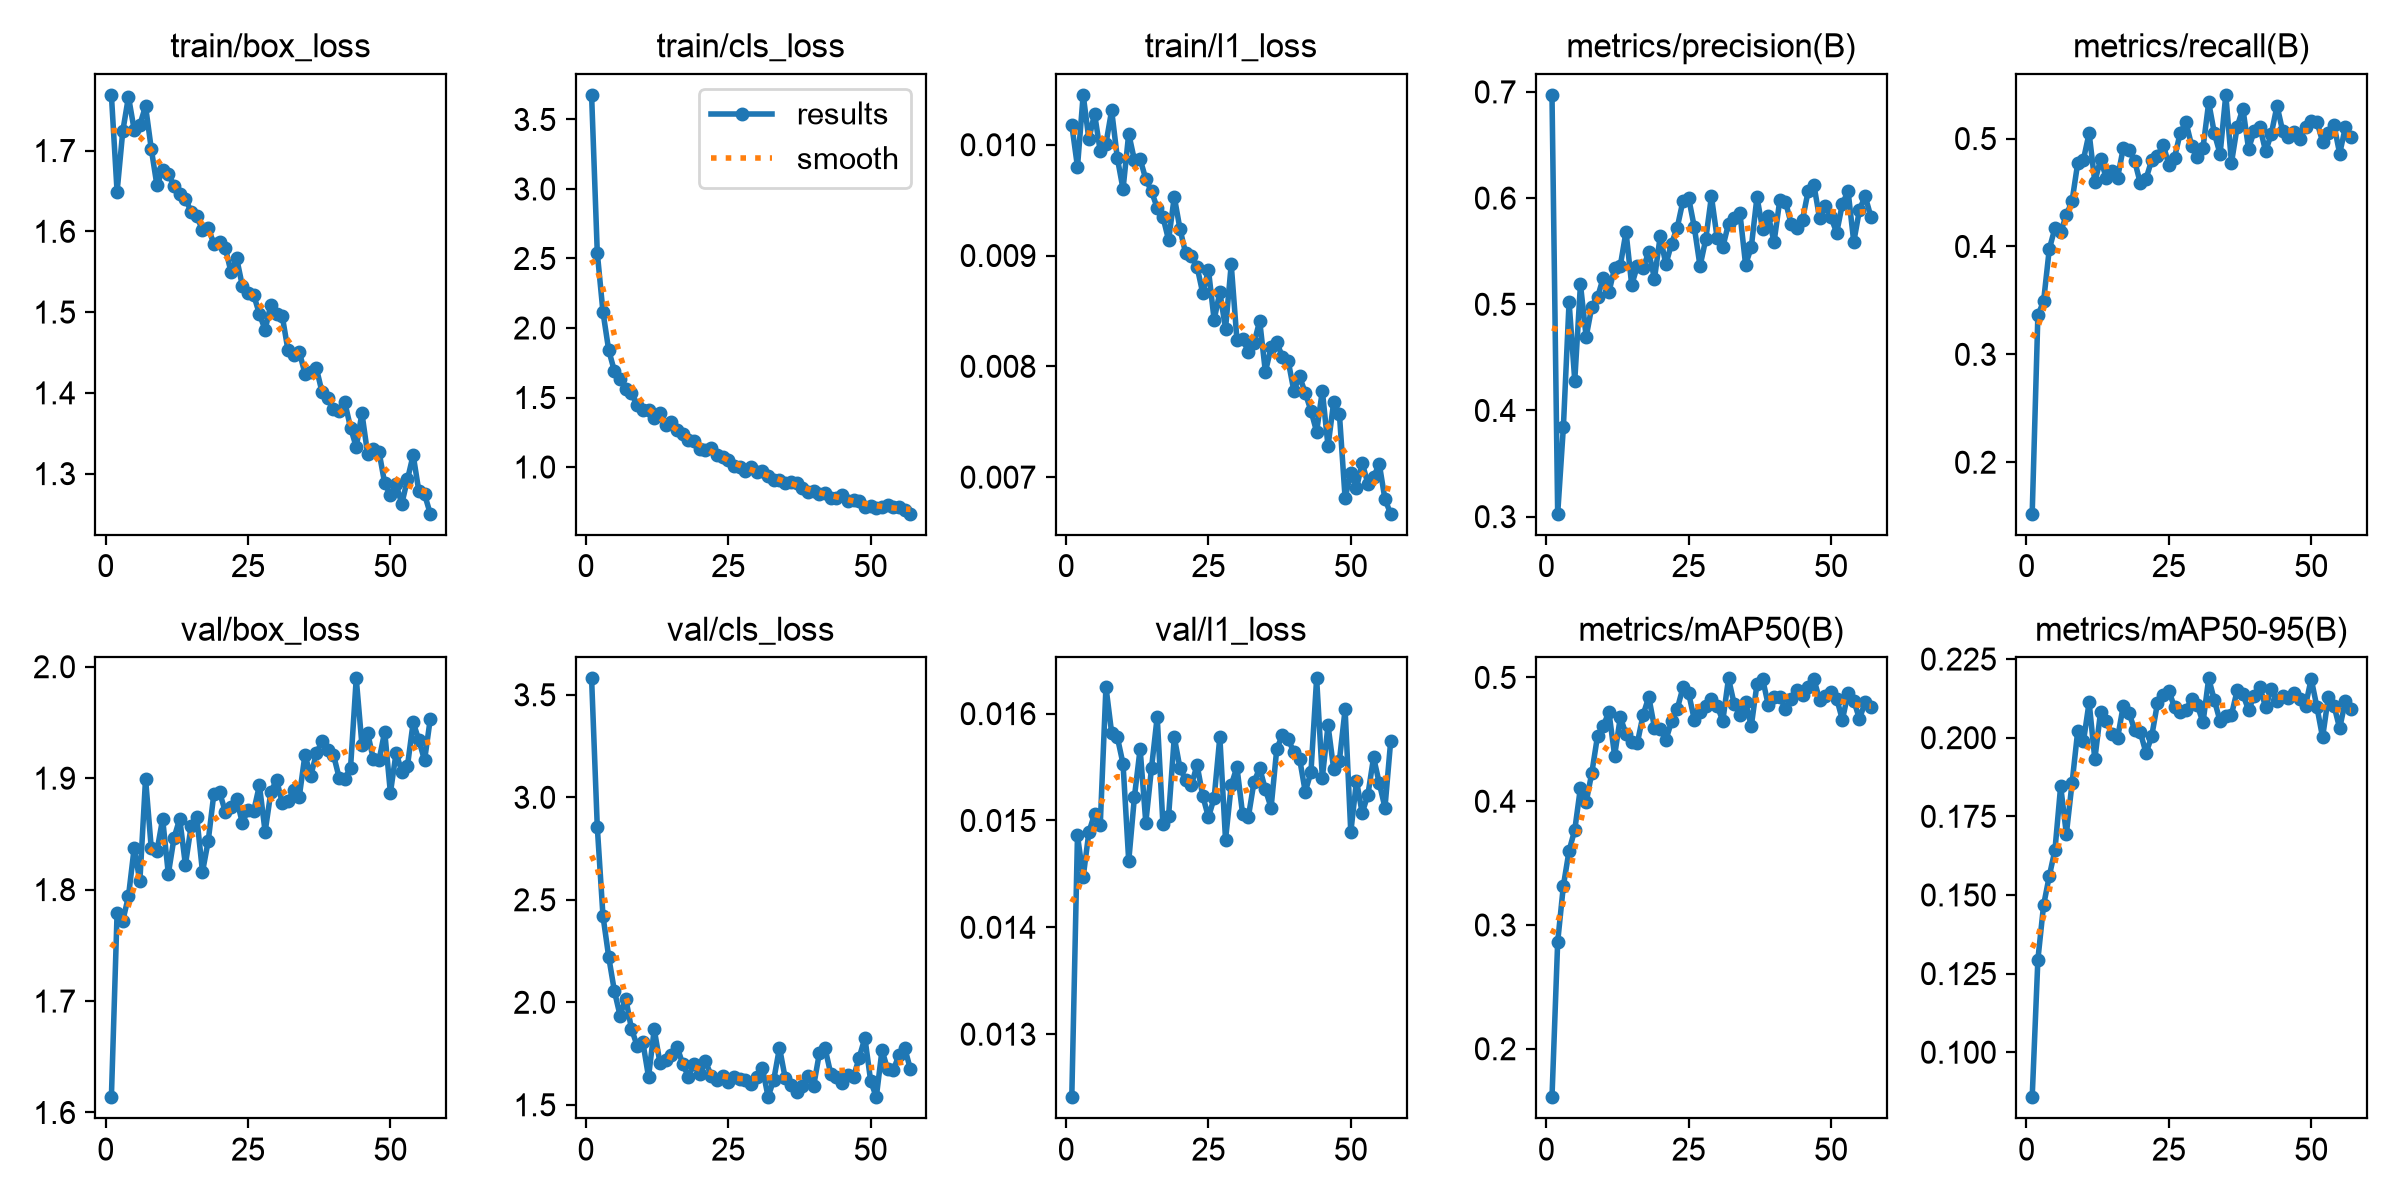

Source data for this figure (header and first rows):
epoch, time, train/box_loss, train/cls_loss, train/l1_loss, metrics/precision(B), metrics/recall(B), metrics/mAP50(B), metrics/mAP50-95(B), val/box_loss, val/cls_loss, val/l1_loss, lr/pg0, lr/pg1, lr/pg2
1, 14.53, 1.769, 3.677, 0.01018, 0.6972, 0.1523, 0.1609, 0.0857, 1.614, 3.58, 0.01241, 0.0002134, 0.0002134, 0.0002134
2, 25.06, 1.649, 2.542, 0.0098, 0.3028, 0.3362, 0.2864, 0.1294, 1.779, 2.856, 0.01486, 0.0004343, 0.0004343, 0.0004343
3, 35.93, 1.724, 2.115, 0.01045, 0.3843, 0.3492, 0.3317, 0.1467, 1.772, 2.421, 0.01447, 0.0006538, 0.0006538, 0.0006538
4, 47.45, 1.767, 1.842, 0.01005, 0.5022, 0.3975, 0.36, 0.156, 1.794, 2.222, 0.01489, 0.0006604, 0.0006604, 0.0006604
5, 58, 1.726, 1.691, 0.01028, 0.4282, 0.4172, 0.3768, 0.1643, 1.837, 2.056, 0.01506, 0.0006582, 0.0006582, 0.0006582
6, 69, 1.732, 1.635, 0.00994, 0.5188, 0.4133, 0.4111, 0.1846, 1.808, 1.935, 0.01496, 0.000656, 0.000656, 0.000656
7, 79.44, 1.755, 1.561, 0.01001, 0.4693, 0.4291, 0.3992, 0.1694, 1.9, 2.018, 0.01625, 0.0006538, 0.0006538, 0.0006538
8, 88.79, 1.702, 1.531, 0.01031, 0.4979, 0.442, 0.423, 0.1855, 1.837, 1.871, 0.01582, 0.0006516, 0.0006516, 0.0006516
9, 99.76, 1.657, 1.444, 0.00988, 0.5065, 0.4774, 0.4528, 0.2022, 1.835, 1.788, 0.01578, 0.0006494, 0.0006494, 0.0006494
10, 110.2, 1.676, 1.408, 0.0096, 0.525, 0.4806, 0.4609, 0.1988, 1.863, 1.806, 0.01553, 0.0006472, 0.0006472, 0.0006472
11, 119.5, 1.671, 1.41, 0.0101, 0.5116, 0.505, 0.4719, 0.2113, 1.814, 1.636, 0.01462, 0.000645, 0.000645, 0.000645
12, 130.5, 1.657, 1.352, 0.00986, 0.5341, 0.4598, 0.4369, 0.1931, 1.846, 1.868, 0.01522, 0.0006428, 0.0006428, 0.0006428
13, 140, 1.646, 1.386, 0.00987, 0.5364, 0.4807, 0.4677, 0.2081, 1.864, 1.705, 0.01567, 0.0006406, 0.0006406, 0.0006406
14, 149.3, 1.64, 1.302, 0.00969, 0.5683, 0.4639, 0.4543, 0.2054, 1.822, 1.717, 0.01498, 0.0006384, 0.0006384, 0.0006384
15, 158.7, 1.624, 1.323, 0.00958, 0.5181, 0.4703, 0.4481, 0.2011, 1.857, 1.742, 0.01549, 0.0006362, 0.0006362, 0.0006362
16, 168, 1.619, 1.268, 0.00943, 0.5363, 0.4638, 0.4472, 0.1999, 1.865, 1.784, 0.01597, 0.000634, 0.000634, 0.000634
17, 177.5, 1.601, 1.238, 0.00935, 0.5344, 0.4913, 0.4698, 0.2102, 1.816, 1.7, 0.01497, 0.0006318, 0.0006318, 0.0006318
18, 187.4, 1.605, 1.193, 0.00914, 0.549, 0.4896, 0.4842, 0.2079, 1.843, 1.638, 0.01504, 0.0006296, 0.0006296, 0.0006296
19, 196.6, 1.584, 1.185, 0.00953, 0.5241, 0.4791, 0.4594, 0.2024, 1.886, 1.701, 0.01578, 0.0006274, 0.0006274, 0.0006274
20, 205.8, 1.586, 1.13, 0.00924, 0.5639, 0.4585, 0.4585, 0.2017, 1.887, 1.653, 0.01549, 0.0006252, 0.0006252, 0.0006252
21, 215.2, 1.579, 1.123, 0.00902, 0.5376, 0.4629, 0.4496, 0.1951, 1.87, 1.712, 0.01538, 0.000623, 0.000623, 0.000623
22, 224.5, 1.55, 1.138, 0.009, 0.5572, 0.4802, 0.4644, 0.2006, 1.874, 1.643, 0.01533, 0.0006208, 0.0006208, 0.0006208
23, 233.2, 1.567, 1.088, 0.0089, 0.5723, 0.4839, 0.4746, 0.211, 1.881, 1.623, 0.01552, 0.0006186, 0.0006186, 0.0006186
24, 242.7, 1.532, 1.068, 0.00866, 0.5973, 0.4944, 0.4919, 0.2137, 1.86, 1.639, 0.01523, 0.0006164, 0.0006164, 0.0006164
25, 253.1, 1.524, 1.05, 0.00887, 0.6001, 0.4758, 0.4873, 0.2149, 1.872, 1.609, 0.01503, 0.0006142, 0.0006142, 0.0006142
26, 264.2, 1.521, 1.005, 0.00842, 0.5725, 0.4825, 0.4657, 0.2096, 1.871, 1.635, 0.01521, 0.000612, 0.000612, 0.000612
27, 273.4, 1.497, 0.9979, 0.00867, 0.5359, 0.5053, 0.4723, 0.2081, 1.894, 1.628, 0.01578, 0.0006098, 0.0006098, 0.0006098
28, 282.8, 1.478, 0.9748, 0.00834, 0.5611, 0.5154, 0.477, 0.2089, 1.852, 1.622, 0.01482, 0.0006076, 0.0006076, 0.0006076
29, 292, 1.509, 1.001, 0.00892, 0.6016, 0.4935, 0.4829, 0.2122, 1.887, 1.599, 0.01533, 0.0006054, 0.0006054, 0.0006054
30, 300.7, 1.497, 0.9642, 0.00824, 0.5625, 0.4832, 0.4771, 0.2104, 1.899, 1.636, 0.0155, 0.0006032, 0.0006032, 0.0006032
31, 310.2, 1.495, 0.9695, 0.00825, 0.554, 0.4914, 0.465, 0.2049, 1.878, 1.679, 0.01506, 0.000601, 0.000601, 0.000601
32, 319.4, 1.453, 0.9362, 0.00813, 0.5758, 0.5335, 0.4992, 0.2189, 1.88, 1.539, 0.01503, 0.0005988, 0.0005988, 0.0005988
33, 329.8, 1.447, 0.9052, 0.00821, 0.5816, 0.5047, 0.4785, 0.2119, 1.889, 1.623, 0.01536, 0.0005966, 0.0005966, 0.0005966
34, 339, 1.451, 0.9094, 0.00841, 0.5861, 0.4858, 0.47, 0.2052, 1.883, 1.779, 0.01549, 0.0005944, 0.0005944, 0.0005944
35, 348.2, 1.424, 0.8885, 0.00795, 0.5373, 0.5405, 0.4799, 0.207, 1.921, 1.631, 0.01529, 0.0005922, 0.0005922, 0.0005922
36, 357.6, 1.426, 0.8938, 0.00817, 0.5537, 0.4775, 0.4608, 0.2073, 1.902, 1.599, 0.01512, 0.00059, 0.00059, 0.00059
37, 367, 1.431, 0.8843, 0.00822, 0.601, 0.5109, 0.4945, 0.215, 1.922, 1.56, 0.01567, 0.0005878, 0.0005878, 0.0005878
38, 376.4, 1.401, 0.8514, 0.00808, 0.5704, 0.5278, 0.4985, 0.2138, 1.933, 1.59, 0.0158, 0.0005856, 0.0005856, 0.0005856
39, 385.7, 1.393, 0.8225, 0.00805, 0.5834, 0.4906, 0.4774, 0.2088, 1.925, 1.642, 0.01576, 0.0005834, 0.0005834, 0.0005834
40, 395, 1.379, 0.8267, 0.00778, 0.5586, 0.5071, 0.4842, 0.2133, 1.921, 1.592, 0.01564, 0.0005812, 0.0005812, 0.0005812
41, 404.2, 1.377, 0.8034, 0.00791, 0.5978, 0.5103, 0.4844, 0.216, 1.9, 1.751, 0.01558, 0.000579, 0.000579, 0.000579
42, 413.4, 1.388, 0.816, 0.00776, 0.5968, 0.4882, 0.4745, 0.2097, 1.9, 1.776, 0.01527, 0.0005768, 0.0005768, 0.0005768
43, 422.7, 1.357, 0.7807, 0.0076, 0.5758, 0.5045, 0.4828, 0.2156, 1.909, 1.652, 0.01545, 0.0005746, 0.0005746, 0.0005746
44, 432, 1.333, 0.7769, 0.00741, 0.572, 0.5304, 0.4895, 0.2116, 1.99, 1.637, 0.01633, 0.0005724, 0.0005724, 0.0005724
45, 441.3, 1.375, 0.7982, 0.00778, 0.5797, 0.5067, 0.4861, 0.2131, 1.93, 1.609, 0.0154, 0.0005702, 0.0005702, 0.0005702
46, 450.7, 1.324, 0.7575, 0.00728, 0.6068, 0.5011, 0.4924, 0.2126, 1.941, 1.645, 0.01589, 0.000568, 0.000568, 0.000568
47, 460.1, 1.331, 0.7614, 0.00768, 0.6123, 0.506, 0.4985, 0.2141, 1.917, 1.635, 0.01548, 0.0005657, 0.0005657, 0.0005657
48, 469.3, 1.327, 0.755, 0.00757, 0.581, 0.4993, 0.482, 0.2124, 1.916, 1.731, 0.01556, 0.0005635, 0.0005635, 0.0005635
49, 478.9, 1.288, 0.7156, 0.00681, 0.5922, 0.5103, 0.485, 0.2102, 1.942, 1.826, 0.01604, 0.0005613, 0.0005613, 0.0005613
50, 488.4, 1.273, 0.7189, 0.00704, 0.5819, 0.516, 0.4881, 0.2187, 1.887, 1.618, 0.01489, 0.0005591, 0.0005591, 0.0005591
51, 497.9, 1.287, 0.7081, 0.0069, 0.5674, 0.5158, 0.483, 0.2098, 1.923, 1.537, 0.01537, 0.0005569, 0.0005569, 0.0005569
52, 507.2, 1.263, 0.7091, 0.00713, 0.5946, 0.4971, 0.4658, 0.2001, 1.906, 1.766, 0.01507, 0.0005547, 0.0005547, 0.0005547
53, 516.6, 1.293, 0.7238, 0.00694, 0.6065, 0.5054, 0.4875, 0.2128, 1.911, 1.673, 0.01524, 0.0005525, 0.0005525, 0.0005525
54, 525.9, 1.323, 0.7105, 0.007, 0.5587, 0.5128, 0.4814, 0.2102, 1.95, 1.67, 0.01559, 0.0005503, 0.0005503, 0.0005503
55, 535.1, 1.278, 0.7135, 0.00712, 0.589, 0.4861, 0.4664, 0.203, 1.934, 1.745, 0.01535, 0.0005481, 0.0005481, 0.0005481
56, 544.3, 1.274, 0.6897, 0.0068, 0.6018, 0.5105, 0.4802, 0.2117, 1.916, 1.777, 0.01512, 0.0005459, 0.0005459, 0.0005459
57, 553.6, 1.25, 0.6642, 0.00667, 0.5826, 0.5018, 0.4757, 0.2092, 1.953, 1.672, 0.01574, 0.0005437, 0.0005437, 0.0005437
